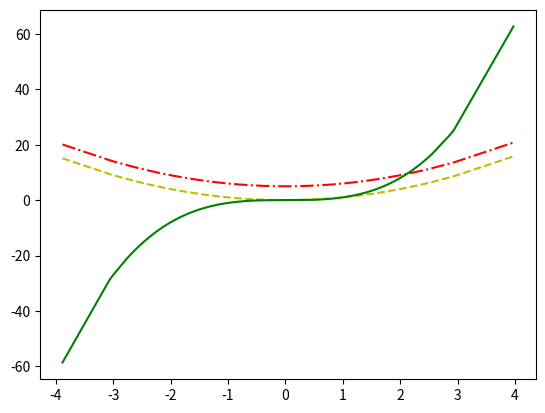

Reproduce this figure in Python.
import numpy as np
import matplotlib.pyplot as plt
import os

os.system("cls")

data_x = np.random.randn(1000)

data_x.sort()
data_y = []
data_y2 = []
data_y3 = []


def fungsi_kuadrat(nilai_x):
    nilai_y = nilai_x**2
    nilai_y2 = nilai_x**2 + 5
    nilai_y3 = nilai_x**3
    data_y.append(nilai_y)
    data_y2.append(nilai_y2)
    data_y3.append(nilai_y3)


for i in data_x:
    fungsi_kuadrat(i)
plt.plot(data_x, data_y, "y--")
plt.plot(data_x, data_y2, "r-.")
plt.plot(data_x, data_y3, "g")
plt.show()
